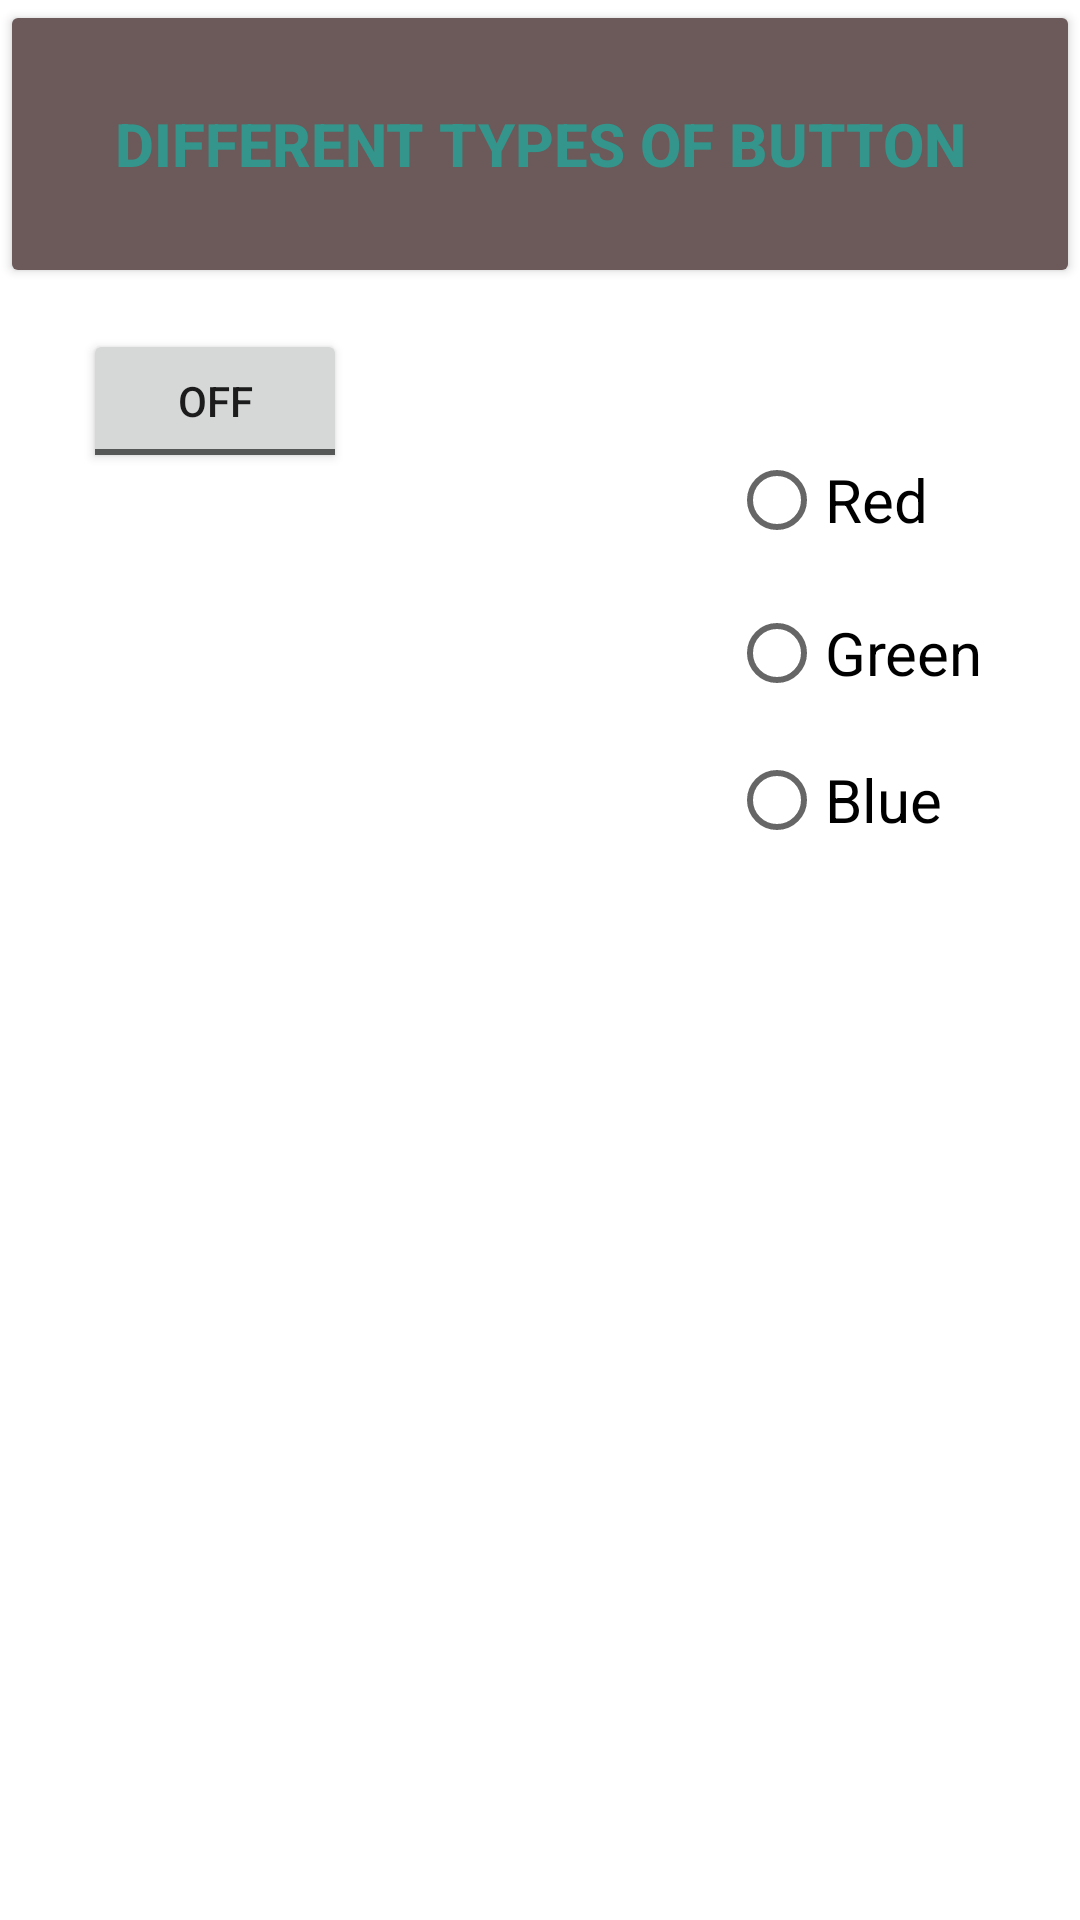

Here is an Android app screen rendered from its layout file. Give the layout XML and the strings, colors and styles it references.
<!-- AndroidManifest.xml: application theme Theme.SudoApp -->
<!-- res/layout/activity_button_style.xml -->
<?xml version="1.0" encoding="utf-8"?>
<androidx.constraintlayout.widget.ConstraintLayout xmlns:android="http://schemas.android.com/apk/res/android"
    xmlns:app="http://schemas.android.com/apk/res-auto"
    xmlns:tools="http://schemas.android.com/tools"
    android:layout_width="match_parent"
    android:id="@+id/back"
    android:layout_height="match_parent"
    tools:context=".ButtonStyle">

    <Button

        android:layout_width="0dp"
        android:layout_height="96dp"
        android:backgroundTint="#6C5959"
        android:text="@string/different_types_of_button"
        android:textColor="#33958C"
        android:textSize="20sp"
        android:textStyle="bold"
        app:layout_constraintBottom_toBottomOf="parent"
        app:layout_constraintEnd_toEndOf="parent"
        app:layout_constraintHorizontal_bias="0.0"
        app:layout_constraintStart_toStartOf="parent"
        app:layout_constraintTop_toTopOf="parent"
        app:layout_constraintVertical_bias="0.0" />

    <RadioGroup
        android:id="@+id/radioGroup"
        android:layout_width="wrap_content"
        android:layout_height="wrap_content"
        android:padding="20sp"
        app:layout_constraintBottom_toBottomOf="parent"
        app:layout_constraintEnd_toEndOf="parent"
        app:layout_constraintHorizontal_bias="1.0"

        app:layout_constraintStart_toStartOf="parent"
        app:layout_constraintTop_toTopOf="parent"
        app:layout_constraintVertical_bias="0.268"
        tools:ignore="MissingConstraints">

        <RadioButton
            android:id="@+id/red"
            android:layout_width="97dp"
            android:layout_height="52dp"
            android:text="@string/red"
            android:textSize="20sp"
            app:layout_constraintBottom_toBottomOf="parent"
            app:layout_constraintEnd_toEndOf="parent"
            app:layout_constraintHorizontal_bias="0.926"
            app:layout_constraintStart_toStartOf="parent"
            app:layout_constraintTop_toTopOf="parent"
            app:layout_constraintVertical_bias="0.319" />

        <RadioButton
            android:id="@+id/green"
            android:layout_width="96dp"
            android:layout_height="50dp"
            android:text="@string/green"
            android:textSize="20sp"
            app:layout_constraintBottom_toBottomOf="parent"
            app:layout_constraintEnd_toEndOf="parent"
            app:layout_constraintHorizontal_bias="0.923"
            app:layout_constraintStart_toStartOf="parent"
            app:layout_constraintTop_toTopOf="parent"
            app:layout_constraintVertical_bias="0.417" />

        <RadioButton
            android:id="@+id/blue"
            android:layout_width="96dp"
            android:layout_height="48dp"
            android:text="@string/blue"
            android:textSize="20sp"
            app:layout_constraintBottom_toBottomOf="parent"
            app:layout_constraintEnd_toEndOf="parent"
            app:layout_constraintHorizontal_bias="0.926"
            app:layout_constraintStart_toStartOf="parent"
            app:layout_constraintTop_toTopOf="parent"
            app:layout_constraintVertical_bias="0.512" />
    </RadioGroup>

    <ToggleButton
        android:id="@+id/toggleButton"
        android:layout_width="wrap_content"
        android:layout_height="wrap_content"
        android:text="ToggleButton"
        app:layout_constraintBottom_toBottomOf="parent"
        app:layout_constraintEnd_toEndOf="parent"
        app:layout_constraintHorizontal_bias="0.102"
        app:layout_constraintStart_toStartOf="parent"
        app:layout_constraintTop_toTopOf="parent"
        app:layout_constraintVertical_bias="0.185" />


</androidx.constraintlayout.widget.ConstraintLayout>
<!-- resources referenced by this layout -->
<resources>
  <string name="blue">Blue</string>
  <string name="different_types_of_button">Different Types of Button</string>
  <string name="green">Green</string>
  <string name="red">Red</string>
  <style name="Theme.SudoApp" parent="Theme.MaterialComponents.DayNight.DarkActionBar">
          
          <item name="colorPrimary">@color/purple_500</item>
          <item name="colorPrimaryVariant">@color/purple_700</item>
          <item name="colorOnPrimary">@color/white</item>
          
          <item name="colorSecondary">@color/teal_200</item>
          <item name="colorSecondaryVariant">@color/teal_700</item>
          <item name="colorOnSecondary">@color/black</item>
          
          <item name="android:statusBarColor" tools:targetApi="l">?attr/colorPrimaryVariant</item>
          
      </style>
  <!-- not gathered from this repository: default colours our renderer supplied (Android Studio template values) -->
  <color name="purple_500">#FF6200EE</color>
  <color name="purple_700">#FF3700B3</color>
  <color name="teal_200">#FF03DAC5</color>
  <color name="teal_700">#FF018786</color>
  <color name="black">#FF000000</color>
  <color name="white">#FFFFFFFF</color>
</resources>
